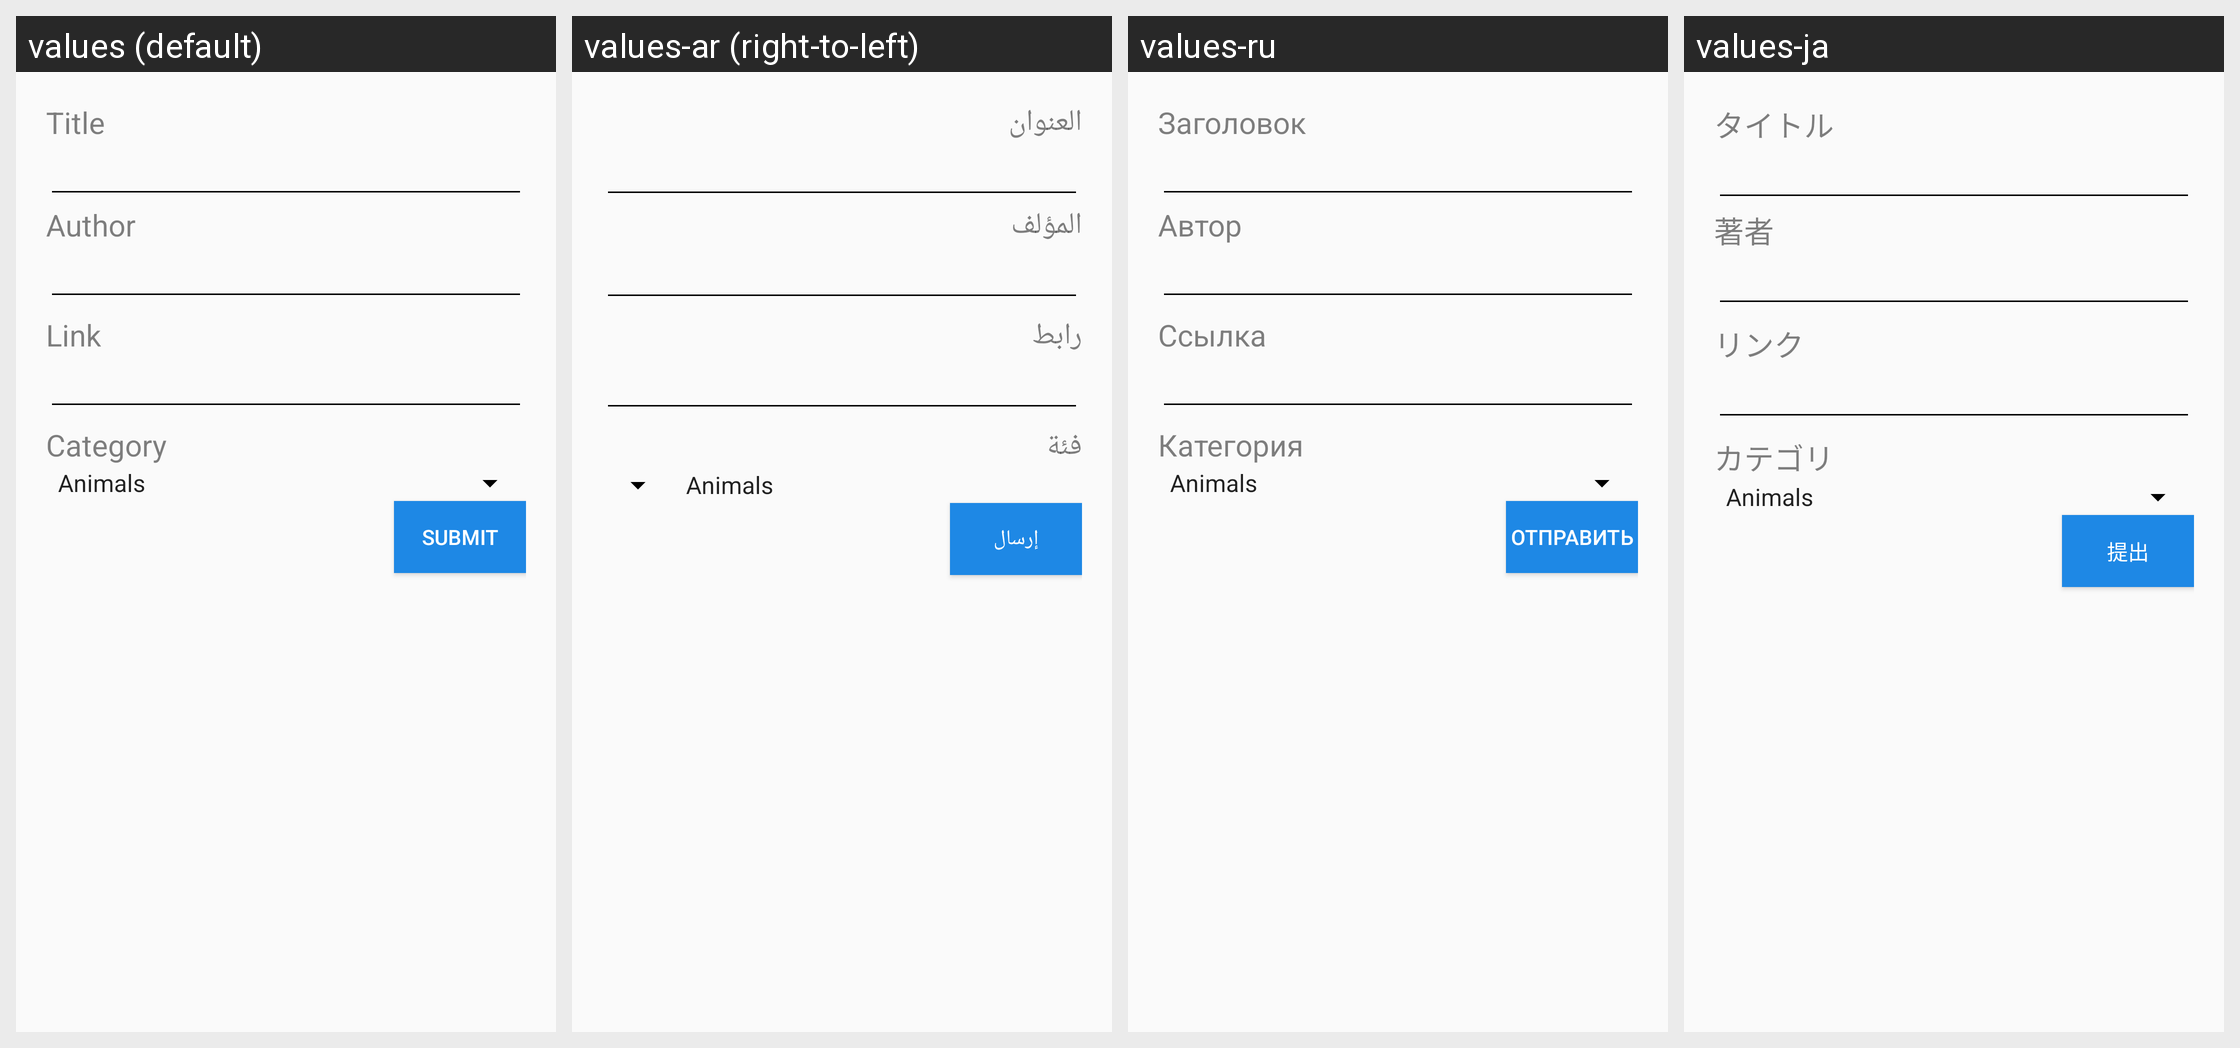

For this localized Android screen grid, give each drawn string resource with its value in every locale shown.
Android screen res/layout/sticker_add.xml rendered under 4 locales, left to right: values (default), values-ar (right-to-left), values-ru, values-ja. Device: Nexus 5 (rendered at 1080×1920; each locale shown at half size, 540×960, under a caption strip naming it); theme AppTheme.
Other locales in the repository, not shown: values-de, values-zh-rTW.
Strings drawn on this screen, with the default value and each locale's value (text and hints the layout hard-codes, and strings that could not be matched under every locale, appear in the picture but are not listed):

title_add
  values: Title
  values-ar: العنوان
  values-ru: Заголовок
  values-ja: タイトル

author_add
  values: Author
  values-ar: المؤلف
  values-ru: Автор
  values-ja: 著者

link_add
  values: Link
  values-ar: رابط
  values-ru: Ссылка
  values-ja: リンク

category_add
  values: Category
  values-ar: فئة
  values-ru: Категория
  values-ja: カテゴリ

submit_add
  values: Submit
  values-ar: إرسال
  values-ru: Отправить
  values-ja: 提出
